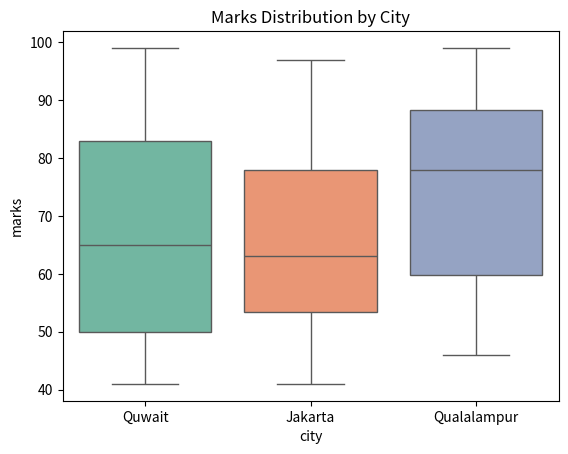

Reproduce this figure in Python.
import matplotlib.pyplot as plt
import seaborn as sns
import pandas as pd
import numpy as np

np.random.seed(42)

df = pd.DataFrame({
    'marks':        np.random.randint(40,100,100),
    'study_hours':  np.random.uniform(2,10,100),
    'city':         np.random.choice(['Jakarta','Qualalampur','Quwait'],100),
    'gender':       np.random.choice(['Male','Female'],100)
})

#   Box plot - outliers and spread per group
sns.boxplot(data = df, x = 'city', y='marks',palette='Set2')
plt.title('Marks Distribution by City')
plt.show()
